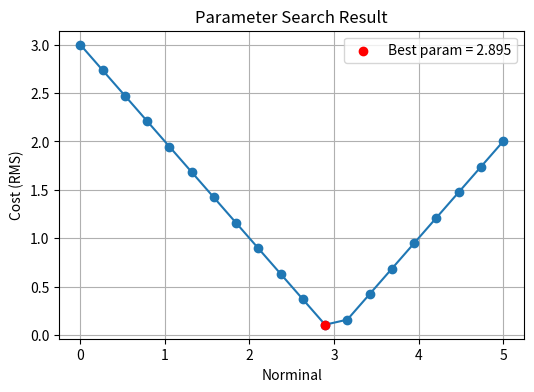
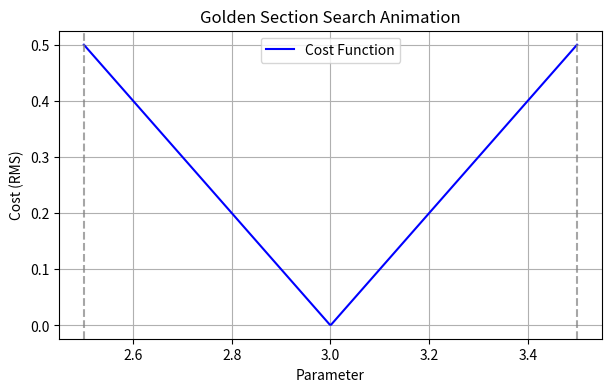

Here is the Python script that generated these plots, in order:
#!/usr/bin/env python3
import numpy as np
import matplotlib.pyplot as plt
from scipy.optimize import minimize_scalar
import matplotlib.animation as animation

def get_rms(result, target):
    """计算 RMS"""
    result = np.array(result)
    target = np.array(target)
    return np.sqrt(np.mean(np.abs((result - target) ** 2)))

def cost_function(param, calc_result, target):
    """计算 cost (RMS)"""
    result = calc_result(param)
    return get_rms(result, target)

def search_best_coef(calc_result, target, norminal_list):
    """粗搜索：在 norminal_list 中找到最优参数"""
    cost_list = []

    for norminal in norminal_list:
        cost = cost_function(norminal, calc_result, target)
        cost_list.append(cost)

    # 找到最优点
    min_idx = np.argmin(cost_list)
    best_param = norminal_list[min_idx]
    best_cost = cost_list[min_idx]

    # 绘制结果
    plt.figure(figsize=(6, 4))
    plt.plot(norminal_list, cost_list, marker='o')
    plt.scatter(best_param, best_cost, color='red', zorder=5, label=f'Best param = {best_param:.3f}')
    plt.xlabel('Norminal')
    plt.ylabel('Cost (RMS)')
    plt.title('Parameter Search Result')
    plt.legend()
    plt.grid(True)
    plt.show()

    return best_param, best_cost

def finer_search(calc_result, target, search_range):
    """精细搜索：在 search_range 内找到更精确的最优参数"""
    res = minimize_scalar(
        lambda x: cost_function(x, calc_result, target),
        bounds=search_range,
        method='bounded'
    )
    return res.x, res.fun

def finer_search_with_plot(calc_result, target, search_range, tol=1e-5, max_iter=50):
    """黄金分割搜索 + 绘制过程"""
    a, b = search_range
    phi = (np.sqrt(5) - 1) / 2  # 黄金比例系数
    history = []  # 记录搜索过程

    # 初始化两个点
    x1 = b - phi * (b - a)
    x2 = a + phi * (b - a)
    f1 = cost_function(x1, calc_result, target)
    f2 = cost_function(x2, calc_result, target)

    for i in range(max_iter):
        history.append((a, b, x1, x2, f1, f2))

        if abs(b - a) < tol:
            break

        if f1 > f2:
            a = x1
            x1, f1 = x2, f2
            x2 = a + phi * (b - a)
            f2 = cost_function(x2, calc_result, target)
        else:
            b = x2
            x2, f2 = x1, f1
            x1 = b - phi * (b - a)
            f1 = cost_function(x1, calc_result, target)

    # 最优点
    best_param = (a + b) / 2
    best_cost = cost_function(best_param, calc_result, target)

    # 绘制 cost 曲线 + 搜索过程
    xs = np.linspace(search_range[0], search_range[1], 200)
    ys = [cost_function(x, calc_result, target) for x in xs]

    plt.figure(figsize=(7, 4))
    plt.plot(xs, ys, label='Cost Function')
    for step, (a_k, b_k, x1_k, x2_k, f1_k, f2_k) in enumerate(history):
        plt.axvline(x1_k, color='orange', linestyle='--', alpha=0.3)
        plt.axvline(x2_k, color='green', linestyle='--', alpha=0.3)
        plt.plot(x1_k, f1_k, 'o', color='orange', alpha=0.5)
        plt.plot(x2_k, f2_k, 'o', color='green', alpha=0.5)
        plt.text(x1_k, f1_k, f'{step}', fontsize=8, color='orange')
        plt.text(x2_k, f2_k, f'{step}', fontsize=8, color='green')

    plt.axvline(best_param, color='red', linestyle='-', label=f'Best param={best_param:.5f}')
    plt.xlabel('Parameter')
    plt.ylabel('Cost (RMS)')
    plt.title('Golden Section Search Process')
    plt.legend()
    plt.grid(True)
    plt.show()

    return best_param, best_cost

def finer_search_with_animation(calc_result, target, search_range, tol=1e-5, max_iter=50):
    """黄金分割搜索 + 动态可视化"""
    a, b = search_range
    phi = (np.sqrt(5) - 1) / 2
    history = []

    # 初始化两个点
    x1 = b - phi * (b - a)
    x2 = a + phi * (b - a)
    f1 = cost_function(x1, calc_result, target)
    f2 = cost_function(x2, calc_result, target)

    for i in range(max_iter):
        history.append((a, b, x1, x2, f1, f2))
        if abs(b - a) < tol:
            break
        if f1 > f2:
            a = x1
            x1, f1 = x2, f2
            x2 = a + phi * (b - a)
            f2 = cost_function(x2, calc_result, target)
        else:
            b = x2
            x2, f2 = x1, f1
            x1 = b - phi * (b - a)
            f1 = cost_function(x1, calc_result, target)

    best_param = (a + b) / 2
    best_cost = cost_function(best_param, calc_result, target)

    # 生成 cost 曲线
    xs = np.linspace(search_range[0], search_range[1], 400)
    ys = [cost_function(x, calc_result, target) for x in xs]

    fig, ax = plt.subplots(figsize=(7, 4))
    ax.plot(xs, ys, label="Cost Function", color='blue')
    ax.set_xlabel("Parameter")
    ax.set_ylabel("Cost (RMS)")
    ax.set_title("Golden Section Search Animation")
    ax.grid(True)

    # 动画元素
    line_a = ax.axvline(search_range[0], color='gray', linestyle='--', alpha=0.7)
    line_b = ax.axvline(search_range[1], color='gray', linestyle='--', alpha=0.7)
    point_x1, = ax.plot([], [], 'o', color='orange')
    point_x2, = ax.plot([], [], 'o', color='green')
    text_step = ax.text(0.02, 0.95, '', transform=ax.transAxes)

    def init():
        point_x1.set_data([], [])
        point_x2.set_data([], [])
        text_step.set_text('')
        return line_a, line_b, point_x1, point_x2, text_step

    def update(frame):
        a_k, b_k, x1_k, x2_k, f1_k, f2_k = history[frame]
        line_a.set_xdata(a_k)
        line_b.set_xdata(b_k)
        point_x1.set_data(x1_k, f1_k)
        point_x2.set_data(x2_k, f2_k)
        text_step.set_text(f"Step {frame}")
        return line_a, line_b, point_x1, point_x2, text_step

    ani = animation.FuncAnimation(
        fig, update, frames=len(history), init_func=init,
        blit=True, repeat=False, interval=800
    )

    plt.legend()
    plt.show()

    return best_param, best_cost

def search(calc_result, target, norminal_list):
    # 先粗搜索
    best_param, best_cost = search_best_coef(calc_result, target, norminal_list)
    print(f"粗搜索结果: 最佳参数={best_param:.4f}, 最小 RMS={best_cost:.6f}")

    # # 再细搜索（假设我观察图形后，选择区间在 2.5 到 3.5）
    # fine_param, fine_cost = finer_search(calc_result, target, (2.5, 3.5))
    # print(f"细搜索结果: 最佳参数={fine_param:.6f}, 最小 RMS={fine_cost:.6f}")
    
    best_param, best_cost = \
        [finer_search_with_plot, finer_search_with_animation][1](calc_result, target, (2.5, 3.5))
    print(f"最佳参数: {best_param:.6f}, 最小 RMS: {best_cost:.6f}")

if __name__ == "__main__":
    # 模拟目标函数
    def calc_result(x):
        return np.array([x, x + 1, x + 2])  # 模拟计算结果
    target = np.array([3, 4, 5])
    norminal_list = np.linspace(0, 5, 20)
    search(calc_result, target, norminal_list)